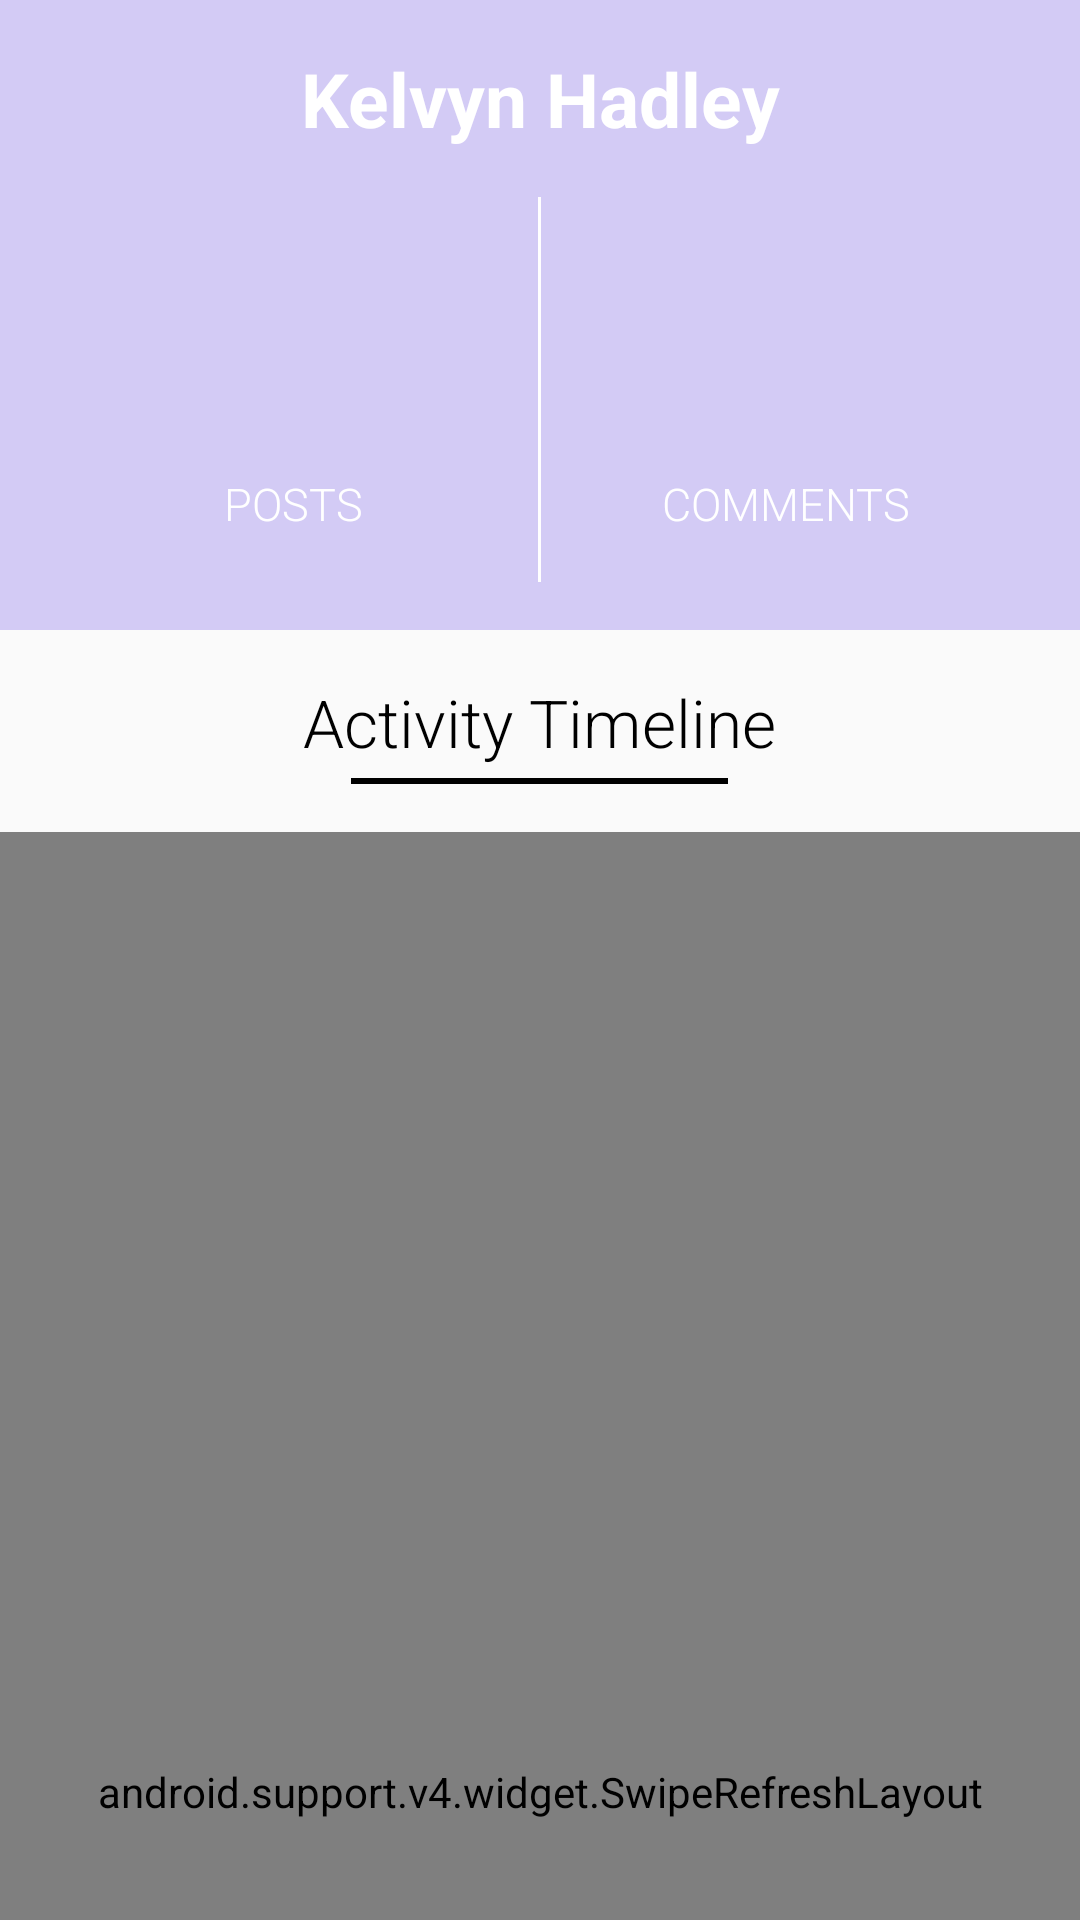

The Android layout XML behind this screen, and the referenced resources:
<!-- AndroidManifest.xml: application theme AppTheme -->
<!-- res/layout/fragment_profile.xml -->
<?xml version="1.0" encoding="utf-8"?>
<LinearLayout xmlns:android="http://schemas.android.com/apk/res/android"
    xmlns:app="http://schemas.android.com/apk/res-auto"
    xmlns:tools="http://schemas.android.com/tools"
    android:layout_width="match_parent"
    android:layout_height="match_parent"
    android:orientation="vertical">

    <android.support.design.widget.CoordinatorLayout
        android:layout_width="match_parent"
        android:layout_height="match_parent">

        <android.support.design.widget.AppBarLayout
            android:layout_width="match_parent"
            android:layout_height="wrap_content"
            android:background="@color/transparent">

            <RelativeLayout
                android:layout_width="match_parent"
                app:layout_scrollFlags="exitUntilCollapsed|scroll"
                android:layout_height="wrap_content">
                <ImageView
                    android:id="@+id/profile_picture"
                    android:layout_width="match_parent"
                    android:layout_alignBottom="@+id/info_layout"
                    android:layout_alignTop="@+id/info_layout"
                    android:layout_height="wrap_content" />

                <LinearLayout
                    android:id="@id/info_layout"
                    android:layout_width="match_parent"
                    android:layout_height="wrap_content"
                    android:background="@color/colorPrimary_30"
                    android:orientation="vertical">

                    <TextView
                        android:id="@+id/name"
                        android:layout_width="match_parent"
                        android:layout_height="wrap_content"
                        android:layout_marginLeft="@dimen/activity_margin"
                        android:layout_marginRight="@dimen/activity_margin"
                        android:layout_marginTop="@dimen/activity_margin"
                        android:gravity="center_horizontal"
                        android:text="Kelvyn Hadley"
                        android:textColor="@color/white"
                        android:textSize="@dimen/large_text_10"
                        android:textStyle="bold" />

                    <RelativeLayout
                        android:layout_width="match_parent"
                        android:layout_marginBottom="@dimen/activity_margin"
                        android:layout_height="wrap_content"
                        android:layout_marginTop="@dimen/activity_margin"
                        android:layout_marginLeft="@dimen/activity_margin"
                        android:layout_marginRight="@dimen/activity_margin">


                        <TextView
                            android:layout_toLeftOf="@+id/div"
                            android:gravity="center"
                            android:layout_alignParentLeft="true"
                            android:id="@+id/post_count"
                            android:fontFamily="sans-serif-thin"
                            android:textColor="@color/white"
                            android:textSize="@dimen/large_text_30"
                            android:layout_width="wrap_content"
                            android:layout_height="wrap_content"
                            android:layout_marginTop="@dimen/activity_margin"
                            android:layout_marginRight="@dimen/half_activity_margin"
                            android:layout_marginLeft="@dimen/half_activity_margin" />

                        <TextView
                            android:gravity="center"
                            android:layout_toLeftOf="@id/div"
                            android:layout_alignParentLeft="true"
                            android:layout_below="@id/post_count"
                            android:textAllCaps="true"
                            android:textSize="@dimen/regular_text"
                            android:text="@string/posts"
                            android:fontFamily="sans-serif-light"
                            android:textColor="@color/white"
                            android:id="@+id/post_count_label"
                            android:layout_width="wrap_content"
                            android:layout_height="wrap_content"
                            android:paddingBottom="@dimen/activity_margin"
                            android:layout_marginTop="@dimen/activity_margin"
                            android:layout_marginLeft="@dimen/activity_margin"
                            android:layout_marginRight="@dimen/activity_margin" />

                        <TextView
                            android:layout_toRightOf="@id/div"
                            android:layout_alignParentRight="true"
                            android:gravity="center"
                            android:id="@+id/comments_count"
                            android:fontFamily="sans-serif-thin"
                            android:textColor="@color/white"
                            android:textSize="@dimen/large_text_30"
                            android:layout_width="wrap_content"
                            android:layout_height="wrap_content"
                            android:layout_marginRight="@dimen/half_activity_margin"
                            android:layout_marginLeft="@dimen/half_activity_margin"
                            android:layout_marginTop="@dimen/activity_margin" />

                        <TextView
                            android:layout_toRightOf="@id/div"
                            android:layout_alignParentRight="true"
                            android:gravity="center"
                            android:layout_below="@id/comments_count"
                            android:textAllCaps="true"
                            android:textSize="@dimen/regular_text"
                            android:text="@string/comments"
                            android:fontFamily="sans-serif-light"
                            android:textColor="@color/white"
                            android:id="@+id/comments_count_label"
                            android:layout_width="wrap_content"
                            android:paddingBottom="@dimen/activity_margin"
                            android:layout_height="wrap_content"
                            android:layout_marginRight="@dimen/activity_margin"
                            android:layout_marginTop="@dimen/activity_margin"
                            android:layout_marginLeft="@dimen/activity_margin" />

                        <View
                            android:layout_centerHorizontal="true"
                            android:id="@id/div"
                            android:background="@color/white"
                            android:layout_width="1dp"
                            android:layout_height="wrap_content"
                            android:layout_alignParentTop="true"
                            android:layout_alignBottom="@id/comments_count_label"/>
                    </RelativeLayout>

                </LinearLayout>
                <TextView
                    android:fontFamily="sans-serif-light"
                    android:layout_below="@id/info_layout"
                    android:layout_centerHorizontal="true"
                    android:layout_marginTop="@dimen/activity_margin"
                    android:textColor="@color/black"
                    android:textSize="@dimen/large_text_7"
                    android:id="@+id/activity_timeline"
                    android:text="@string/activity_timeline"
                    android:layout_width="wrap_content"
                    android:layout_height="wrap_content" />

                <View
                    android:layout_below="@id/activity_timeline"
                    android:layout_alignLeft="@id/activity_timeline"
                    android:layout_alignRight="@id/activity_timeline"
                    android:layout_marginTop="@dimen/quarter_activity_margin"
                    android:layout_marginRight="@dimen/activity_margin"
                    android:layout_marginLeft="@dimen/activity_margin"
                    android:layout_marginBottom="@dimen/activity_margin"
                    android:layout_gravity="center_horizontal"
                    android:background="@color/black"
                    android:layout_width="match_parent"
                    android:layout_height="2dp"/>

            </RelativeLayout>


        </android.support.design.widget.AppBarLayout>

        <android.support.v4.widget.SwipeRefreshLayout
            android:id="@+id/swipe_refresh_layout"
            android:layout_width="match_parent"
            android:layout_height="match_parent"
            app:layout_behavior="@string/appbar_scrolling_view_behavior">

            <android.support.v7.widget.RecyclerView
                android:id="@+id/recycler_view"
                android:layout_width="match_parent"
                android:layout_height="match_parent" />
        </android.support.v4.widget.SwipeRefreshLayout>
    </android.support.design.widget.CoordinatorLayout>

</LinearLayout>
<!-- resources referenced by this layout -->
<resources>
  <color name="black">#000000</color>
  <color name="colorPrimary_30">#4D795de9</color>
  <color name="transparent">#00FFFFFF</color>
  <color name="white">#ffffff</color>
  <dimen name="activity_margin">16dp</dimen>
  <dimen name="half_activity_margin">8dp</dimen>
  <dimen name="large_text_10">25sp</dimen>
  <dimen name="large_text_30">45sp</dimen>
  <dimen name="large_text_7">22sp</dimen>
  <dimen name="quarter_activity_margin">4dp</dimen>
  <dimen name="regular_text">15sp</dimen>
  <string name="activity_timeline">Activity Timeline</string>
  <string name="comments">Comments</string>
  <string name="posts">Posts</string>
  <style name="AppTheme" parent="Theme.AppCompat.Light.NoActionBar">
          
          <item name="android:fontFamily">sans-serif</item>
          <item name="colorPrimary">@color/colorPrimary</item>
          <item name="colorPrimaryDark">@color/colorPrimaryDark</item>
          <item name="colorAccent">@color/colorAccent</item>
          <item name="android:textColorHint">@color/semi_white</item>
      </style>
  <color name="colorPrimary">#795de9</color>
  <color name="colorPrimaryDark">#4132b6</color>
  <color name="colorAccent">#ef5f0b</color>
  <color name="semi_white">#99ffffff</color>
</resources>
